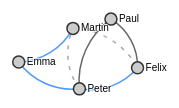
D3 v3 page, settled after 480 driven frames (8 s of simulated time); the page loaded 1 data file(s).




d3.json("data.json", function(error, data) {
  links = data;
  update(links);
});

	function dragstart(d) {
  		d3.select(this).classed(d.fixed = true);
	}

function update(links) {
	
	var linksOld = {};

	var nodes = {};

	links.forEach(function(link) {
  		link.source = nodes[link.source] || (nodes[link.source] = {name: link.source});
		link.target = nodes[link.target] || (nodes[link.target] = {name: link.target});
	});

	var width = 800,
    	height = 800;

	var force = d3.layout.force()
	    .nodes(d3.values(nodes))
	    .links(links)
	    .size([width, height])
	    .linkDistance(60)
	    .charge(-300)
	    .on("tick", tick)
	    .start();
		
	var drag = force.drag().on("dragstart", dragstart);

	var svg = d3.select("body").append("svg")
	    .attr("width", width)
	    .attr("height", height)
	    .on("mousedown", mousedown);
		
		
		
		
	function appendStuff() {
		
		alert('x');
	
		svg.append("defs").selectAll("marker")
		    .data(["looks", "loInteracts", "loInFollows"])
		  .enter().append("marker")
		    .attr("id", function(d) { return d; })
		    .attr("viewBox", "0 -5 10 10")
		    .attr("refX", 15)
		    .attr("refY", -1.5)
		    .attr("markerWidth", 6)
		    .attr("markerHeight", 6)
		    .attr("orient", "auto")
			.append("path")
		    .attr("d", "M0,-5L10,0L0,5");
			
	}
	
	var path = svg.append("g").selectAll("path")
	    .data(force.links())
	  .enter().append("path")
	    .attr("class", function(d) { return "link " + d.type; })
	    .attr("marker-end", function(d) { return "url(#" + d.type + ")"; });
	
	var circle = svg.append("g").selectAll("circle")
	    .data(force.nodes())
	  .enter().append("circle")
	    .attr("r", 6)
	    .call(force.drag);
	
	var text = svg.append("g").selectAll("text")
	    .data(force.nodes())
	  .enter().append("text")
	    .attr("x", 8)
	    .attr("y", ".31em")
	    .text(function(d) { return d.name; });
	
	function tick() {
	  path.attr("d", linkArc);
	  circle.attr("transform", transform);
	  text.attr("transform", transform);
	}
	
	function linkArc(d) {
	  var dx = d.target.x - d.source.x,
	      dy = d.target.y - d.source.y,
	      dr = Math.sqrt(dx * dx + dy * dy);
	  return "M" + d.source.x + "," + d.source.y + "A" + dr + "," + dr + " 0 0,1 " + d.target.x + "," + d.target.y;
	}
	
	function transform(d) {
	  return "translate(" + d.x + "," + d.y + ")";
	}
	
	function mousedown() {
		nodes = {};
		path = {};
		circle = {};
		text = {};
		svg = {};
		force = {};
		update(linksOld);
	}

}



### data: data.json
[
 {
  "source": "Peter",
  "target": "Emma",
  "type": "loInFollows"
 },
 {
  "source": "Martin",
  "target": "Felix",
  "type": "looks"
 },
 {
  "source": "Peter",
  "target": "Paul",
  "type": "loInteracts"
 },
 {
  "source": "Peter",
  "target": "Martin",
  "type": "looks"
 },
 {
  "source": "Martin",
  "target": "Emma",
  "type": "loInFollows"
 },
 {
  "source": "Paul",
  "target": "Felix",
  "type": "loInteracts"
 },
 {
  "source": "Felix",
  "target": "Peter",
  "type": "loInFollows"
 }
]